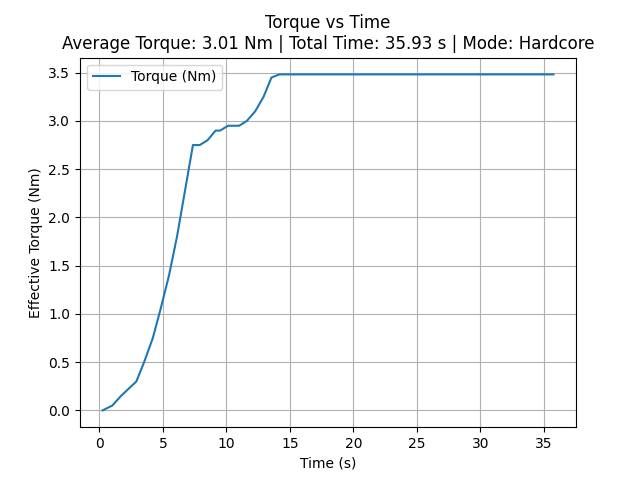

The file beside this chart, header and first rows:
time_sec, torque_Nm
0.2519, 0.0
1.016, 0.05
1.704, 0.15
2.914, 0.3
3.524, 0.5
4.21, 0.75
4.82, 1.05
5.486, 1.4
6.112, 1.8
6.707, 2.25
7.368, 2.75
7.525, 2.75
7.716, 2.75
7.906, 2.75
8.518, 2.8
9.151, 2.9
9.34, 2.9
9.512, 2.9
10.13, 2.95
10.31, 2.95
10.48, 2.95
10.66, 2.95
10.83, 2.95
11.01, 2.95
11.61, 3
12.27, 3.1
12.93, 3.25
13.55, 3.45
14.18, 3.482
14.8, 3.482
15.46, 3.482
16.1, 3.482
16.72, 3.482
17.41, 3.482
18.05, 3.482
18.65, 3.482
19.33, 3.482
19.51, 3.482
20.16, 3.482
20.35, 3.482
21, 3.482
21.15, 3.482
21.77, 3.482
21.94, 3.482
22.62, 3.482
22.79, 3.482
23.42, 3.482
23.6, 3.482
24.27, 3.482
24.46, 3.482
25.04, 3.482
25.2, 3.482
25.83, 3.482
26, 3.482
26.63, 3.482
26.79, 3.482
27.42, 3.482
27.59, 3.482
28.25, 3.482
28.42, 3.482
... 17 more rows
